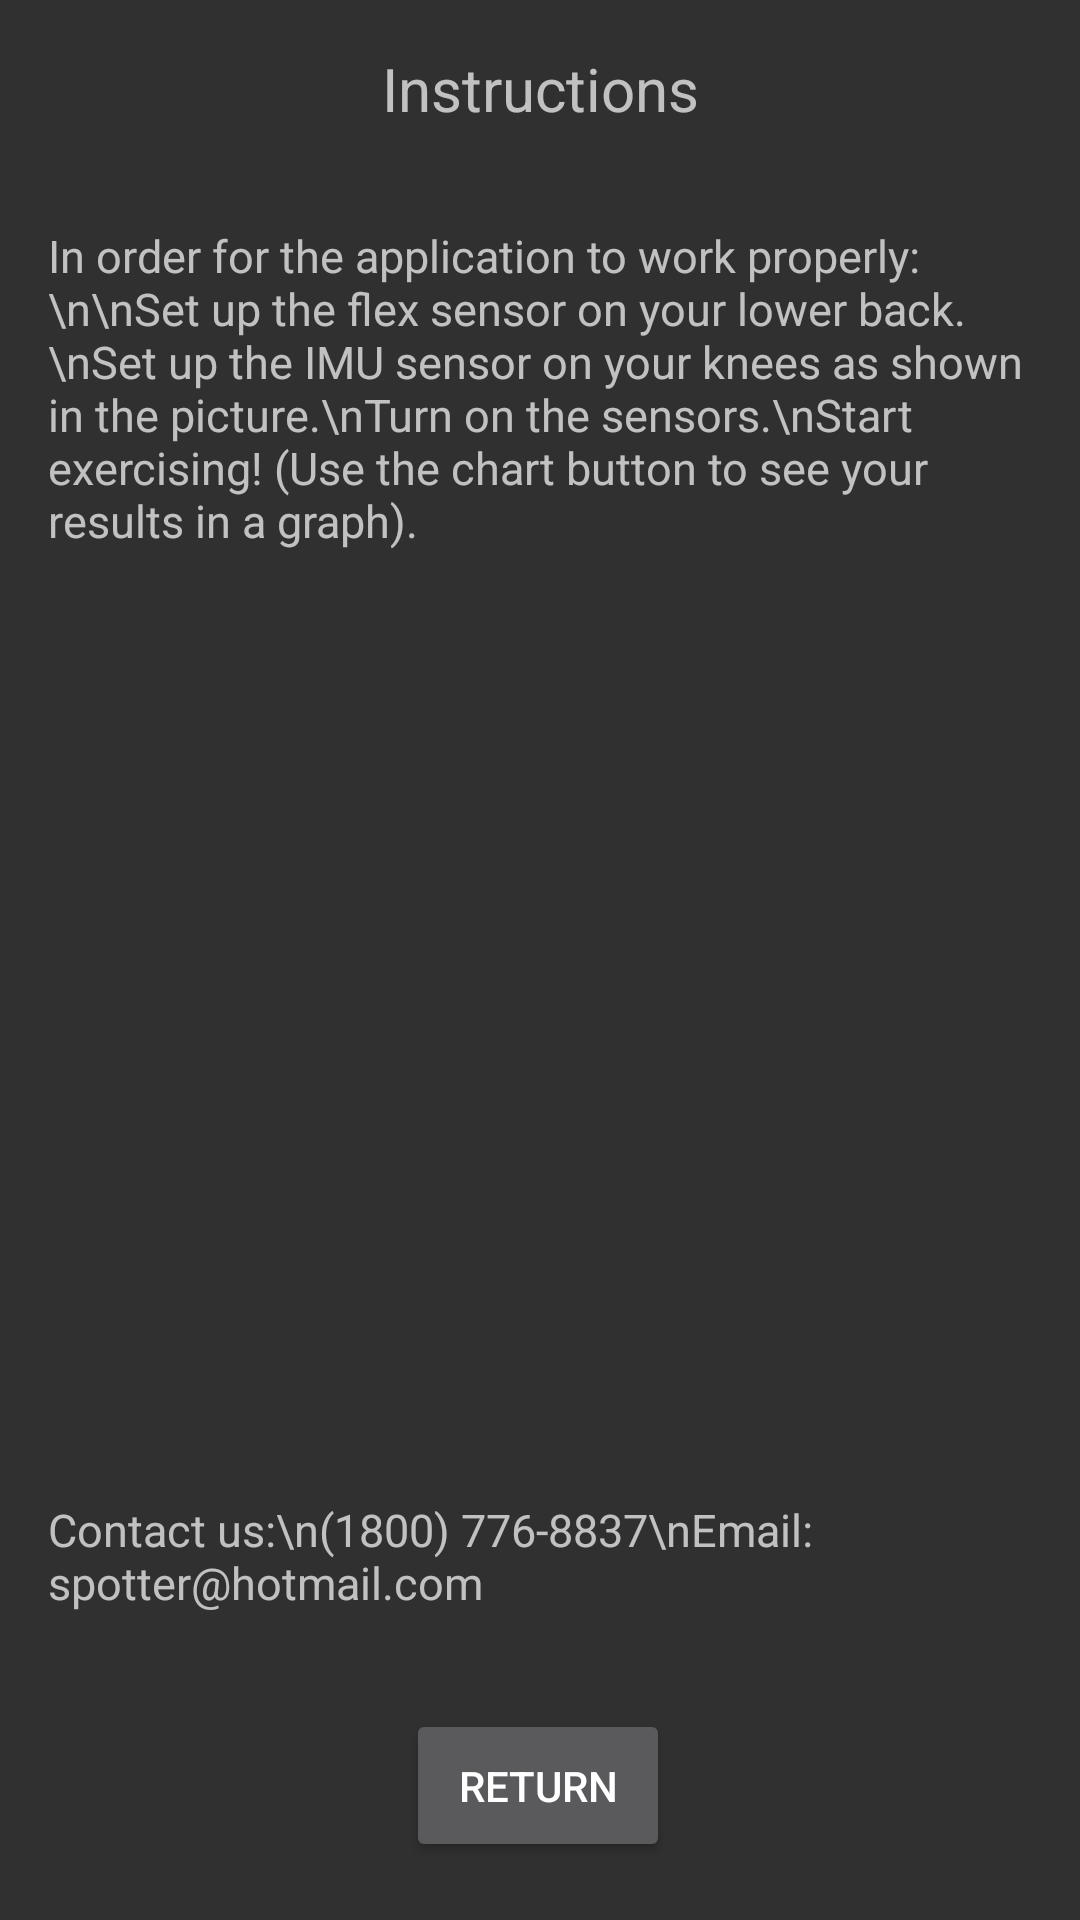

Layout XML and referenced resources for this Android screen:
<!-- AndroidManifest.xml: application theme Theme.AppCompat -->
<!-- res/layout/fragment_help_deadlift.xml -->
<?xml version="1.0" encoding="utf-8"?>
<androidx.constraintlayout.widget.ConstraintLayout
    xmlns:android="http://schemas.android.com/apk/res/android"
    xmlns:app="http://schemas.android.com/apk/res-auto"
    xmlns:tools="http://schemas.android.com/tools"
    android:id="@+id/frameLayout"
    android:layout_width="match_parent"
    android:layout_height="wrap_content"
    tools:context=".View.HelpFragmentDeadlifts">

    <TextView
        android:id="@+id/instructionText"
        android:layout_width="wrap_content"
        android:layout_height="wrap_content"
        android:text="Instructions"
        android:textSize="20sp"
        app:layout_constraintTop_toTopOf="parent"
        app:layout_constraintStart_toStartOf="parent"
        app:layout_constraintEnd_toEndOf="parent"
        app:layout_constraintBottom_toTopOf="@+id/textView"
        android:padding="16dp"
        />

    <TextView
        android:id="@+id/textView"
        android:layout_width="wrap_content"
        android:layout_height="wrap_content"
        android:text="In order for the application to work properly:\n\nSet up the flex sensor on your lower back.\nSet up the IMU sensor on your knees as shown in the picture.\nTurn on the sensors.\nStart exercising! (Use the chart button to see your results in a graph)."
        android:textSize="15sp"
        app:layout_constraintTop_toBottomOf="@+id/instructionText"
        app:layout_constraintStart_toStartOf="parent"
        app:layout_constraintEnd_toEndOf="parent"
        android:padding="16dp"
        />


    <ImageView
        android:id="@+id/deadliftImage"
        android:layout_width="392dp"
        android:layout_height="274dp"
        android:layout_centerHorizontal="true"
        android:layout_centerVertical="true"
        android:src="@drawable/deadlift"
        app:layout_constraintBottom_toBottomOf="parent"
        app:layout_constraintEnd_toEndOf="parent"
        app:layout_constraintHorizontal_bias="0.473"
        app:layout_constraintStart_toStartOf="parent"
        app:layout_constraintTop_toTopOf="parent"
        app:layout_constraintVertical_bias="0.568" />

    <TextView
        android:id="@+id/ContactText"
        android:layout_width="wrap_content"
        android:layout_height="wrap_content"
        android:layout_marginTop="284dp"
        android:padding="16dp"
        android:text="Contact us:\n(1800) 776-8837\nEmail: spotter@hotmail.com"
        android:textSize="15sp"
        app:layout_constraintEnd_toEndOf="parent"
        app:layout_constraintHorizontal_bias="0.497"
        app:layout_constraintStart_toStartOf="parent"
        app:layout_constraintTop_toBottomOf="@+id/textView" />

    <Button
        android:id="@+id/returnButton"
        android:layout_width="wrap_content"
        android:layout_height="wrap_content"
        android:layout_marginTop="16dp"
        android:padding="16dp"
        android:text="Return"
        app:layout_constraintEnd_toEndOf="parent"
        app:layout_constraintHorizontal_bias="0.498"
        app:layout_constraintStart_toStartOf="parent"
        app:layout_constraintTop_toBottomOf="@+id/ContactText" />

</androidx.constraintlayout.widget.ConstraintLayout>
<!-- resources referenced by this layout -->
<resources>

</resources>
